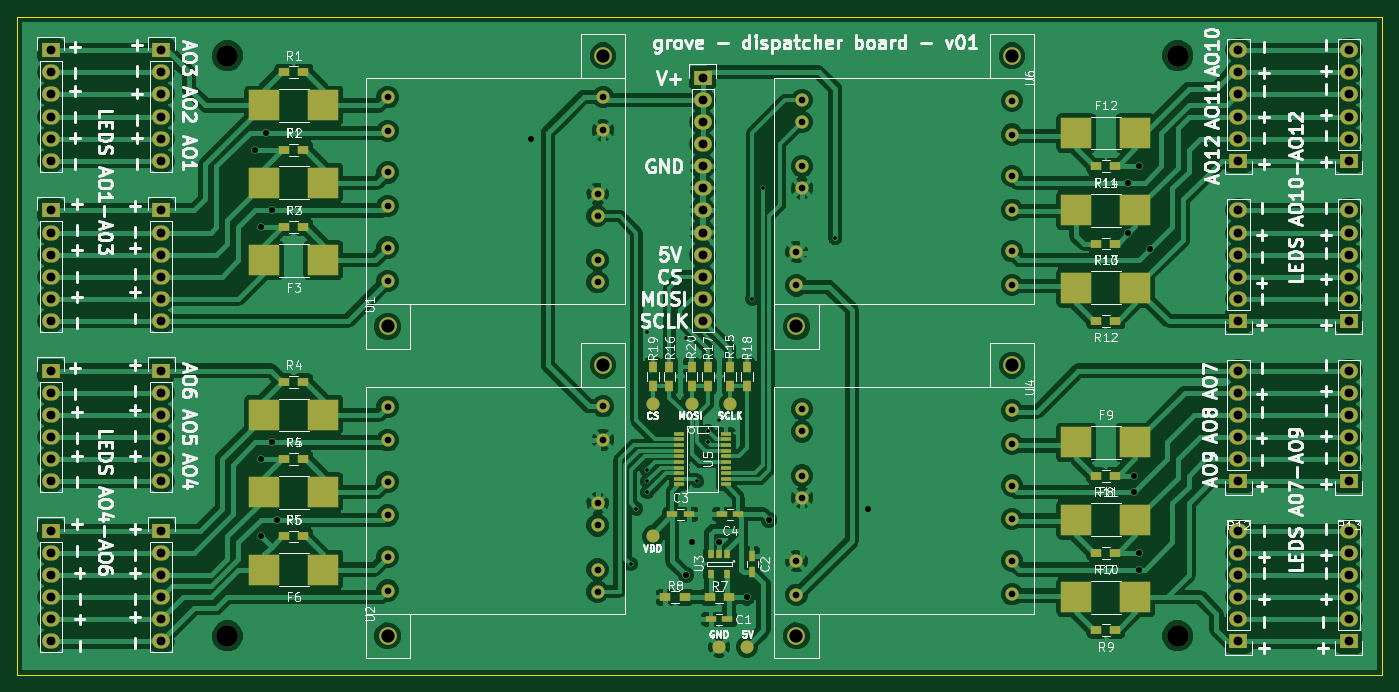
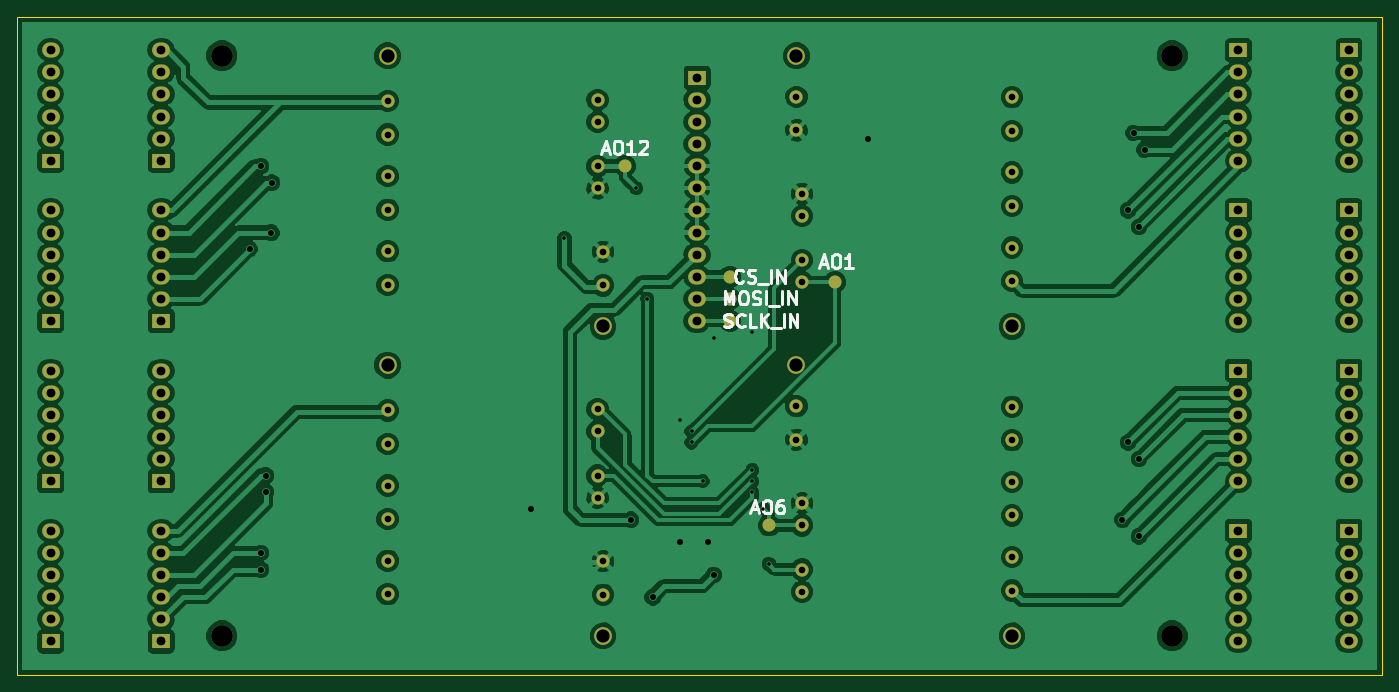
Circuit board: 8 layer files. Board 156.8 x 75.6 mm.
- bottom_copper: grove-dispatcher-B.Cu.gbr (175457 bytes)
- bottom_mask: grove-dispatcher-B.Mask.gbr (5021 bytes)
- bottom_silk: grove-dispatcher-B.SilkS.gbr (6905 bytes)
- outline: grove-dispatcher-Edge.Cuts.gbr (487 bytes)
- top_copper: grove-dispatcher-F.Cu.gbr (198680 bytes)
- top_mask: grove-dispatcher-F.Mask.gbr (7732 bytes)
- top_silk: grove-dispatcher-F.SilkS.gbr (90386 bytes)
- drill: grove-dispatcher.drl (2867 bytes)

=== bottom_copper: grove-dispatcher-B.Cu.gbr (175457 bytes, source omitted) ===
=== bottom_mask: grove-dispatcher-B.Mask.gbr ===
G04 #@! TF.FileFunction,Soldermask,Bot*
%FSLAX46Y46*%
G04 Gerber Fmt 4.6, Leading zero omitted, Abs format (unit mm)*
G04 Created by KiCad (PCBNEW 4.0.2-stable) date Friday, June 24, 2016 'pmt' 01:13:37 pm*
%MOMM*%
G01*
G04 APERTURE LIST*
%ADD10C,0.100000*%
%ADD11R,2.032000X1.727200*%
%ADD12O,2.032000X1.727200*%
%ADD13C,1.500000*%
%ADD14C,2.500000*%
%ADD15C,1.524000*%
%ADD16C,2.032000*%
G04 APERTURE END LIST*
D10*
D11*
X78105000Y-79375000D03*
D12*
X78105000Y-81915000D03*
X78105000Y-84455000D03*
X78105000Y-86995000D03*
X78105000Y-89535000D03*
X78105000Y-92075000D03*
D11*
X78105000Y-116205000D03*
D12*
X78105000Y-118745000D03*
X78105000Y-121285000D03*
X78105000Y-123825000D03*
X78105000Y-126365000D03*
X78105000Y-128905000D03*
D11*
X65405000Y-116205000D03*
D12*
X65405000Y-118745000D03*
X65405000Y-121285000D03*
X65405000Y-123825000D03*
X65405000Y-126365000D03*
X65405000Y-128905000D03*
D11*
X78105000Y-97790000D03*
D12*
X78105000Y-100330000D03*
X78105000Y-102870000D03*
X78105000Y-105410000D03*
X78105000Y-107950000D03*
X78105000Y-110490000D03*
D11*
X65405000Y-97790000D03*
D12*
X65405000Y-100330000D03*
X65405000Y-102870000D03*
X65405000Y-105410000D03*
X65405000Y-107950000D03*
X65405000Y-110490000D03*
D11*
X214630000Y-128905000D03*
D12*
X214630000Y-126365000D03*
X214630000Y-123825000D03*
X214630000Y-121285000D03*
X214630000Y-118745000D03*
X214630000Y-116205000D03*
D11*
X201930000Y-128905000D03*
D12*
X201930000Y-126365000D03*
X201930000Y-123825000D03*
X201930000Y-121285000D03*
X201930000Y-118745000D03*
X201930000Y-116205000D03*
D11*
X201930000Y-110490000D03*
D12*
X201930000Y-107950000D03*
X201930000Y-105410000D03*
X201930000Y-102870000D03*
X201930000Y-100330000D03*
X201930000Y-97790000D03*
D11*
X214630000Y-110490000D03*
D12*
X214630000Y-107950000D03*
X214630000Y-105410000D03*
X214630000Y-102870000D03*
X214630000Y-100330000D03*
X214630000Y-97790000D03*
D11*
X214630000Y-92075000D03*
D12*
X214630000Y-89535000D03*
X214630000Y-86995000D03*
X214630000Y-84455000D03*
X214630000Y-81915000D03*
X214630000Y-79375000D03*
D11*
X201930000Y-92075000D03*
D12*
X201930000Y-89535000D03*
X201930000Y-86995000D03*
X201930000Y-84455000D03*
X201930000Y-81915000D03*
X201930000Y-79375000D03*
D11*
X201930000Y-73660000D03*
D12*
X201930000Y-71120000D03*
X201930000Y-68580000D03*
X201930000Y-66040000D03*
X201930000Y-63500000D03*
X201930000Y-60960000D03*
D11*
X214630000Y-73660000D03*
D12*
X214630000Y-71120000D03*
X214630000Y-68580000D03*
X214630000Y-66040000D03*
X214630000Y-63500000D03*
X214630000Y-60960000D03*
D11*
X65405000Y-79375000D03*
D12*
X65405000Y-81915000D03*
X65405000Y-84455000D03*
X65405000Y-86995000D03*
X65405000Y-89535000D03*
X65405000Y-92075000D03*
D11*
X78105000Y-60960000D03*
D12*
X78105000Y-63500000D03*
X78105000Y-66040000D03*
X78105000Y-68580000D03*
X78105000Y-71120000D03*
X78105000Y-73660000D03*
D11*
X65405000Y-60960000D03*
D12*
X65405000Y-63500000D03*
X65405000Y-66040000D03*
X65405000Y-68580000D03*
X65405000Y-71120000D03*
X65405000Y-73660000D03*
D11*
X140335000Y-64135000D03*
D12*
X140335000Y-66675000D03*
X140335000Y-69215000D03*
X140335000Y-71755000D03*
X140335000Y-74295000D03*
X140335000Y-76835000D03*
X140335000Y-79375000D03*
X140335000Y-81915000D03*
X140335000Y-84455000D03*
X140335000Y-86995000D03*
X140335000Y-89535000D03*
X140335000Y-92075000D03*
D13*
X136525000Y-92075000D03*
X136525000Y-89535000D03*
X136525000Y-86995000D03*
X124460000Y-87630000D03*
X132080000Y-115570000D03*
X148590000Y-74295000D03*
D14*
X85725000Y-61595000D03*
X85725000Y-128270000D03*
X194945000Y-61595000D03*
X194945000Y-128270000D03*
D15*
X128270000Y-87630000D03*
X128270000Y-85090000D03*
X128270000Y-80010000D03*
X128270000Y-77470000D03*
X128905000Y-70180200D03*
X128905000Y-66319400D03*
D16*
X128905000Y-61595000D03*
X104140000Y-92710000D03*
D15*
X104140000Y-66370200D03*
X104140000Y-70231000D03*
X104140000Y-75006200D03*
X104140000Y-78867000D03*
X104140000Y-83642200D03*
X104140000Y-87503000D03*
X151765000Y-66675000D03*
X151765000Y-69215000D03*
X151765000Y-74295000D03*
X151765000Y-76835000D03*
X151130000Y-84124800D03*
X151130000Y-87985600D03*
D16*
X151130000Y-92710000D03*
X175895000Y-61595000D03*
D15*
X175895000Y-87934800D03*
X175895000Y-84074000D03*
X175895000Y-79298800D03*
X175895000Y-75438000D03*
X175895000Y-70662800D03*
X175895000Y-66802000D03*
X151765000Y-102235000D03*
X151765000Y-104775000D03*
X151765000Y-109855000D03*
X151765000Y-112395000D03*
X151130000Y-119684800D03*
X151130000Y-123545600D03*
D16*
X151130000Y-128270000D03*
X175895000Y-97155000D03*
D15*
X175895000Y-123494800D03*
X175895000Y-119634000D03*
X175895000Y-114858800D03*
X175895000Y-110998000D03*
X175895000Y-106222800D03*
X175895000Y-102362000D03*
X128270000Y-123190000D03*
X128270000Y-120650000D03*
X128270000Y-115570000D03*
X128270000Y-113030000D03*
X128905000Y-105740200D03*
X128905000Y-101879400D03*
D16*
X128905000Y-97155000D03*
X104140000Y-128270000D03*
D15*
X104140000Y-101930200D03*
X104140000Y-105791000D03*
X104140000Y-110566200D03*
X104140000Y-114427000D03*
X104140000Y-119202200D03*
X104140000Y-123063000D03*
M02*

=== bottom_silk: grove-dispatcher-B.SilkS.gbr ===
G04 #@! TF.FileFunction,Legend,Bot*
%FSLAX46Y46*%
G04 Gerber Fmt 4.6, Leading zero omitted, Abs format (unit mm)*
G04 Created by KiCad (PCBNEW 4.0.2-stable) date Friday, June 24, 2016 'pmt' 01:13:37 pm*
%MOMM*%
G01*
G04 APERTURE LIST*
%ADD10C,0.100000*%
%ADD11C,0.300000*%
G04 APERTURE END LIST*
D10*
D11*
X137220000Y-92692143D02*
X137005714Y-92763571D01*
X136648571Y-92763571D01*
X136505714Y-92692143D01*
X136434285Y-92620714D01*
X136362857Y-92477857D01*
X136362857Y-92335000D01*
X136434285Y-92192143D01*
X136505714Y-92120714D01*
X136648571Y-92049286D01*
X136934285Y-91977857D01*
X137077143Y-91906429D01*
X137148571Y-91835000D01*
X137220000Y-91692143D01*
X137220000Y-91549286D01*
X137148571Y-91406429D01*
X137077143Y-91335000D01*
X136934285Y-91263571D01*
X136577143Y-91263571D01*
X136362857Y-91335000D01*
X134862857Y-92620714D02*
X134934286Y-92692143D01*
X135148572Y-92763571D01*
X135291429Y-92763571D01*
X135505714Y-92692143D01*
X135648572Y-92549286D01*
X135720000Y-92406429D01*
X135791429Y-92120714D01*
X135791429Y-91906429D01*
X135720000Y-91620714D01*
X135648572Y-91477857D01*
X135505714Y-91335000D01*
X135291429Y-91263571D01*
X135148572Y-91263571D01*
X134934286Y-91335000D01*
X134862857Y-91406429D01*
X133505714Y-92763571D02*
X134220000Y-92763571D01*
X134220000Y-91263571D01*
X133005714Y-92763571D02*
X133005714Y-91263571D01*
X132148571Y-92763571D02*
X132791428Y-91906429D01*
X132148571Y-91263571D02*
X133005714Y-92120714D01*
X131862857Y-92906429D02*
X130720000Y-92906429D01*
X130362857Y-92763571D02*
X130362857Y-91263571D01*
X129648571Y-92763571D02*
X129648571Y-91263571D01*
X128791428Y-92763571D01*
X128791428Y-91263571D01*
X137151429Y-90173571D02*
X137151429Y-88673571D01*
X136651429Y-89745000D01*
X136151429Y-88673571D01*
X136151429Y-90173571D01*
X135151429Y-88673571D02*
X134865715Y-88673571D01*
X134722857Y-88745000D01*
X134580000Y-88887857D01*
X134508572Y-89173571D01*
X134508572Y-89673571D01*
X134580000Y-89959286D01*
X134722857Y-90102143D01*
X134865715Y-90173571D01*
X135151429Y-90173571D01*
X135294286Y-90102143D01*
X135437143Y-89959286D01*
X135508572Y-89673571D01*
X135508572Y-89173571D01*
X135437143Y-88887857D01*
X135294286Y-88745000D01*
X135151429Y-88673571D01*
X133937143Y-90102143D02*
X133722857Y-90173571D01*
X133365714Y-90173571D01*
X133222857Y-90102143D01*
X133151428Y-90030714D01*
X133080000Y-89887857D01*
X133080000Y-89745000D01*
X133151428Y-89602143D01*
X133222857Y-89530714D01*
X133365714Y-89459286D01*
X133651428Y-89387857D01*
X133794286Y-89316429D01*
X133865714Y-89245000D01*
X133937143Y-89102143D01*
X133937143Y-88959286D01*
X133865714Y-88816429D01*
X133794286Y-88745000D01*
X133651428Y-88673571D01*
X133294286Y-88673571D01*
X133080000Y-88745000D01*
X132437143Y-90173571D02*
X132437143Y-88673571D01*
X132080000Y-90316429D02*
X130937143Y-90316429D01*
X130580000Y-90173571D02*
X130580000Y-88673571D01*
X129865714Y-90173571D02*
X129865714Y-88673571D01*
X129008571Y-90173571D01*
X129008571Y-88673571D01*
X135044285Y-87520714D02*
X135115714Y-87592143D01*
X135330000Y-87663571D01*
X135472857Y-87663571D01*
X135687142Y-87592143D01*
X135830000Y-87449286D01*
X135901428Y-87306429D01*
X135972857Y-87020714D01*
X135972857Y-86806429D01*
X135901428Y-86520714D01*
X135830000Y-86377857D01*
X135687142Y-86235000D01*
X135472857Y-86163571D01*
X135330000Y-86163571D01*
X135115714Y-86235000D01*
X135044285Y-86306429D01*
X134472857Y-87592143D02*
X134258571Y-87663571D01*
X133901428Y-87663571D01*
X133758571Y-87592143D01*
X133687142Y-87520714D01*
X133615714Y-87377857D01*
X133615714Y-87235000D01*
X133687142Y-87092143D01*
X133758571Y-87020714D01*
X133901428Y-86949286D01*
X134187142Y-86877857D01*
X134330000Y-86806429D01*
X134401428Y-86735000D01*
X134472857Y-86592143D01*
X134472857Y-86449286D01*
X134401428Y-86306429D01*
X134330000Y-86235000D01*
X134187142Y-86163571D01*
X133830000Y-86163571D01*
X133615714Y-86235000D01*
X133330000Y-87806429D02*
X132187143Y-87806429D01*
X131830000Y-87663571D02*
X131830000Y-86163571D01*
X131115714Y-87663571D02*
X131115714Y-86163571D01*
X130258571Y-87663571D01*
X130258571Y-86163571D01*
X134067143Y-113745000D02*
X133352857Y-113745000D01*
X134210000Y-114173571D02*
X133710000Y-112673571D01*
X133210000Y-114173571D01*
X132424286Y-112673571D02*
X132138572Y-112673571D01*
X131995714Y-112745000D01*
X131852857Y-112887857D01*
X131781429Y-113173571D01*
X131781429Y-113673571D01*
X131852857Y-113959286D01*
X131995714Y-114102143D01*
X132138572Y-114173571D01*
X132424286Y-114173571D01*
X132567143Y-114102143D01*
X132710000Y-113959286D01*
X132781429Y-113673571D01*
X132781429Y-113173571D01*
X132710000Y-112887857D01*
X132567143Y-112745000D01*
X132424286Y-112673571D01*
X130495714Y-112673571D02*
X130781428Y-112673571D01*
X130924285Y-112745000D01*
X130995714Y-112816429D01*
X131138571Y-113030714D01*
X131210000Y-113316429D01*
X131210000Y-113887857D01*
X131138571Y-114030714D01*
X131067143Y-114102143D01*
X130924285Y-114173571D01*
X130638571Y-114173571D01*
X130495714Y-114102143D01*
X130424285Y-114030714D01*
X130352857Y-113887857D01*
X130352857Y-113530714D01*
X130424285Y-113387857D01*
X130495714Y-113316429D01*
X130638571Y-113245000D01*
X130924285Y-113245000D01*
X131067143Y-113316429D01*
X131138571Y-113387857D01*
X131210000Y-113530714D01*
X151211428Y-72435000D02*
X150497142Y-72435000D01*
X151354285Y-72863571D02*
X150854285Y-71363571D01*
X150354285Y-72863571D01*
X149568571Y-71363571D02*
X149282857Y-71363571D01*
X149139999Y-71435000D01*
X148997142Y-71577857D01*
X148925714Y-71863571D01*
X148925714Y-72363571D01*
X148997142Y-72649286D01*
X149139999Y-72792143D01*
X149282857Y-72863571D01*
X149568571Y-72863571D01*
X149711428Y-72792143D01*
X149854285Y-72649286D01*
X149925714Y-72363571D01*
X149925714Y-71863571D01*
X149854285Y-71577857D01*
X149711428Y-71435000D01*
X149568571Y-71363571D01*
X147497142Y-72863571D02*
X148354285Y-72863571D01*
X147925713Y-72863571D02*
X147925713Y-71363571D01*
X148068570Y-71577857D01*
X148211428Y-71720714D01*
X148354285Y-71792143D01*
X146925714Y-71506429D02*
X146854285Y-71435000D01*
X146711428Y-71363571D01*
X146354285Y-71363571D01*
X146211428Y-71435000D01*
X146139999Y-71506429D01*
X146068571Y-71649286D01*
X146068571Y-71792143D01*
X146139999Y-72006429D01*
X146997142Y-72863571D01*
X146068571Y-72863571D01*
X126137143Y-85505000D02*
X125422857Y-85505000D01*
X126280000Y-85933571D02*
X125780000Y-84433571D01*
X125280000Y-85933571D01*
X124494286Y-84433571D02*
X124208572Y-84433571D01*
X124065714Y-84505000D01*
X123922857Y-84647857D01*
X123851429Y-84933571D01*
X123851429Y-85433571D01*
X123922857Y-85719286D01*
X124065714Y-85862143D01*
X124208572Y-85933571D01*
X124494286Y-85933571D01*
X124637143Y-85862143D01*
X124780000Y-85719286D01*
X124851429Y-85433571D01*
X124851429Y-84933571D01*
X124780000Y-84647857D01*
X124637143Y-84505000D01*
X124494286Y-84433571D01*
X122422857Y-85933571D02*
X123280000Y-85933571D01*
X122851428Y-85933571D02*
X122851428Y-84433571D01*
X122994285Y-84647857D01*
X123137143Y-84790714D01*
X123280000Y-84862143D01*
M02*

=== outline: grove-dispatcher-Edge.Cuts.gbr ===
G04 #@! TF.FileFunction,Profile,NP*
%FSLAX46Y46*%
G04 Gerber Fmt 4.6, Leading zero omitted, Abs format (unit mm)*
G04 Created by KiCad (PCBNEW 4.0.2-stable) date Friday, June 24, 2016 'pmt' 01:13:37 pm*
%MOMM*%
G01*
G04 APERTURE LIST*
%ADD10C,0.100000*%
G04 APERTURE END LIST*
D10*
X61595000Y-132715000D02*
X218440000Y-132715000D01*
X61595000Y-57150000D02*
X61595000Y-132715000D01*
X218440000Y-57150000D02*
X61595000Y-57150000D01*
X218440000Y-132715000D02*
X218440000Y-57150000D01*
M02*

=== top_copper: grove-dispatcher-F.Cu.gbr (198680 bytes, source omitted) ===
=== top_mask: grove-dispatcher-F.Mask.gbr (7732 bytes, source omitted) ===
=== top_silk: grove-dispatcher-F.SilkS.gbr (90386 bytes, source omitted) ===
=== drill: grove-dispatcher.drl ===
M48
;DRILL file {KiCad 4.0.2-stable} date Friday, June 24, 2016 'pmt' 01:24:17 pm
;FORMAT={-:-/ absolute / inch / decimal}
FMAT,2
INCH,TZ
T1C0.016
T2C0.027
T3C0.030
T4C0.040
T5C0.060
T6C0.098
%
G90
G05
M72
T1
X5.2Y-4.725
X5.225Y-4.475
X5.275Y-3.675
X5.275Y-4.3
X5.275Y-4.35
X5.275Y-4.4
X5.45Y-3.7
X5.5Y-4.35
X5.55Y-4.125
X5.55Y-4.175
X5.6Y-4.075
X5.75Y-3.525
X5.8Y-3.025
X6.125Y-3.25
T2
X3.5Y-2.85
X3.525Y-3.2
X3.525Y-4.25
X3.525Y-4.6
X3.55Y-2.775
X3.575Y-3.125
X3.575Y-4.175
X3.6Y-4.525
X4.75Y-2.8
X5.45Y-4.775
X5.475Y-4.625
X5.6Y-4.625
X5.725Y-4.875
X5.825Y-4.525
X6.275Y-4.475
X7.45Y-3.
X7.4516Y-3.2266
X7.475Y-4.325
X7.475Y-4.4
X7.5Y-2.925
X7.5Y-4.675
X7.5Y-4.75
X7.55Y-3.3
T3
X4.1Y-2.613
X4.1Y-2.765
X4.1Y-2.953
X4.1Y-3.105
X4.1Y-3.293
X4.1Y-3.445
X4.1Y-4.013
X4.1Y-4.165
X4.1Y-4.353
X4.1Y-4.505
X4.1Y-4.693
X4.1Y-4.845
X5.05Y-3.05
X5.05Y-3.15
X5.05Y-3.35
X5.05Y-3.45
X5.05Y-4.45
X5.05Y-4.55
X5.05Y-4.75
X5.05Y-4.85
X5.075Y-2.611
X5.075Y-2.763
X5.075Y-4.011
X5.075Y-4.163
X5.95Y-3.312
X5.95Y-3.464
X5.95Y-4.712
X5.95Y-4.864
X5.975Y-2.625
X5.975Y-2.725
X5.975Y-2.925
X5.975Y-3.025
X5.975Y-4.025
X5.975Y-4.125
X5.975Y-4.325
X5.975Y-4.425
X6.925Y-2.63
X6.925Y-2.782
X6.925Y-2.97
X6.925Y-3.122
X6.925Y-3.31
X6.925Y-3.462
X6.925Y-4.03
X6.925Y-4.182
X6.925Y-4.37
X6.925Y-4.522
X6.925Y-4.71
X6.925Y-4.862
T4
X2.575Y-2.4
X2.575Y-2.5
X2.575Y-2.6
X2.575Y-2.7
X2.575Y-2.8
X2.575Y-2.9
X2.575Y-3.125
X2.575Y-3.225
X2.575Y-3.325
X2.575Y-3.425
X2.575Y-3.525
X2.575Y-3.625
X2.575Y-3.85
X2.575Y-3.95
X2.575Y-4.05
X2.575Y-4.15
X2.575Y-4.25
X2.575Y-4.35
X2.575Y-4.575
X2.575Y-4.675
X2.575Y-4.775
X2.575Y-4.875
X2.575Y-4.975
X2.575Y-5.075
X3.075Y-2.4
X3.075Y-2.5
X3.075Y-2.6
X3.075Y-2.7
X3.075Y-2.8
X3.075Y-2.9
X3.075Y-3.125
X3.075Y-3.225
X3.075Y-3.325
X3.075Y-3.425
X3.075Y-3.525
X3.075Y-3.625
X3.075Y-3.85
X3.075Y-3.95
X3.075Y-4.05
X3.075Y-4.15
X3.075Y-4.25
X3.075Y-4.35
X3.075Y-4.575
X3.075Y-4.675
X3.075Y-4.775
X3.075Y-4.875
X3.075Y-4.975
X3.075Y-5.075
X5.525Y-2.525
X5.525Y-2.625
X5.525Y-2.725
X5.525Y-2.825
X5.525Y-2.925
X5.525Y-3.025
X5.525Y-3.125
X5.525Y-3.225
X5.525Y-3.325
X5.525Y-3.425
X5.525Y-3.525
X5.525Y-3.625
X7.95Y-2.4
X7.95Y-2.5
X7.95Y-2.6
X7.95Y-2.7
X7.95Y-2.8
X7.95Y-2.9
X7.95Y-3.125
X7.95Y-3.225
X7.95Y-3.325
X7.95Y-3.425
X7.95Y-3.525
X7.95Y-3.625
X7.95Y-3.85
X7.95Y-3.95
X7.95Y-4.05
X7.95Y-4.15
X7.95Y-4.25
X7.95Y-4.35
X7.95Y-4.575
X7.95Y-4.675
X7.95Y-4.775
X7.95Y-4.875
X7.95Y-4.975
X7.95Y-5.075
X8.45Y-2.4
X8.45Y-2.5
X8.45Y-2.6
X8.45Y-2.7
X8.45Y-2.8
X8.45Y-2.9
X8.45Y-3.125
X8.45Y-3.225
X8.45Y-3.325
X8.45Y-3.425
X8.45Y-3.525
X8.45Y-3.625
X8.45Y-3.85
X8.45Y-3.95
X8.45Y-4.05
X8.45Y-4.15
X8.45Y-4.25
X8.45Y-4.35
X8.45Y-4.575
X8.45Y-4.675
X8.45Y-4.775
X8.45Y-4.875
X8.45Y-4.975
X8.45Y-5.075
T5
X4.1Y-3.65
X4.1Y-5.05
X5.075Y-2.425
X5.075Y-3.825
X5.95Y-3.65
X5.95Y-5.05
X6.925Y-2.425
X6.925Y-3.825
T6
X3.375Y-2.425
X3.375Y-5.05
X7.675Y-2.425
X7.675Y-5.05
T0
M30

